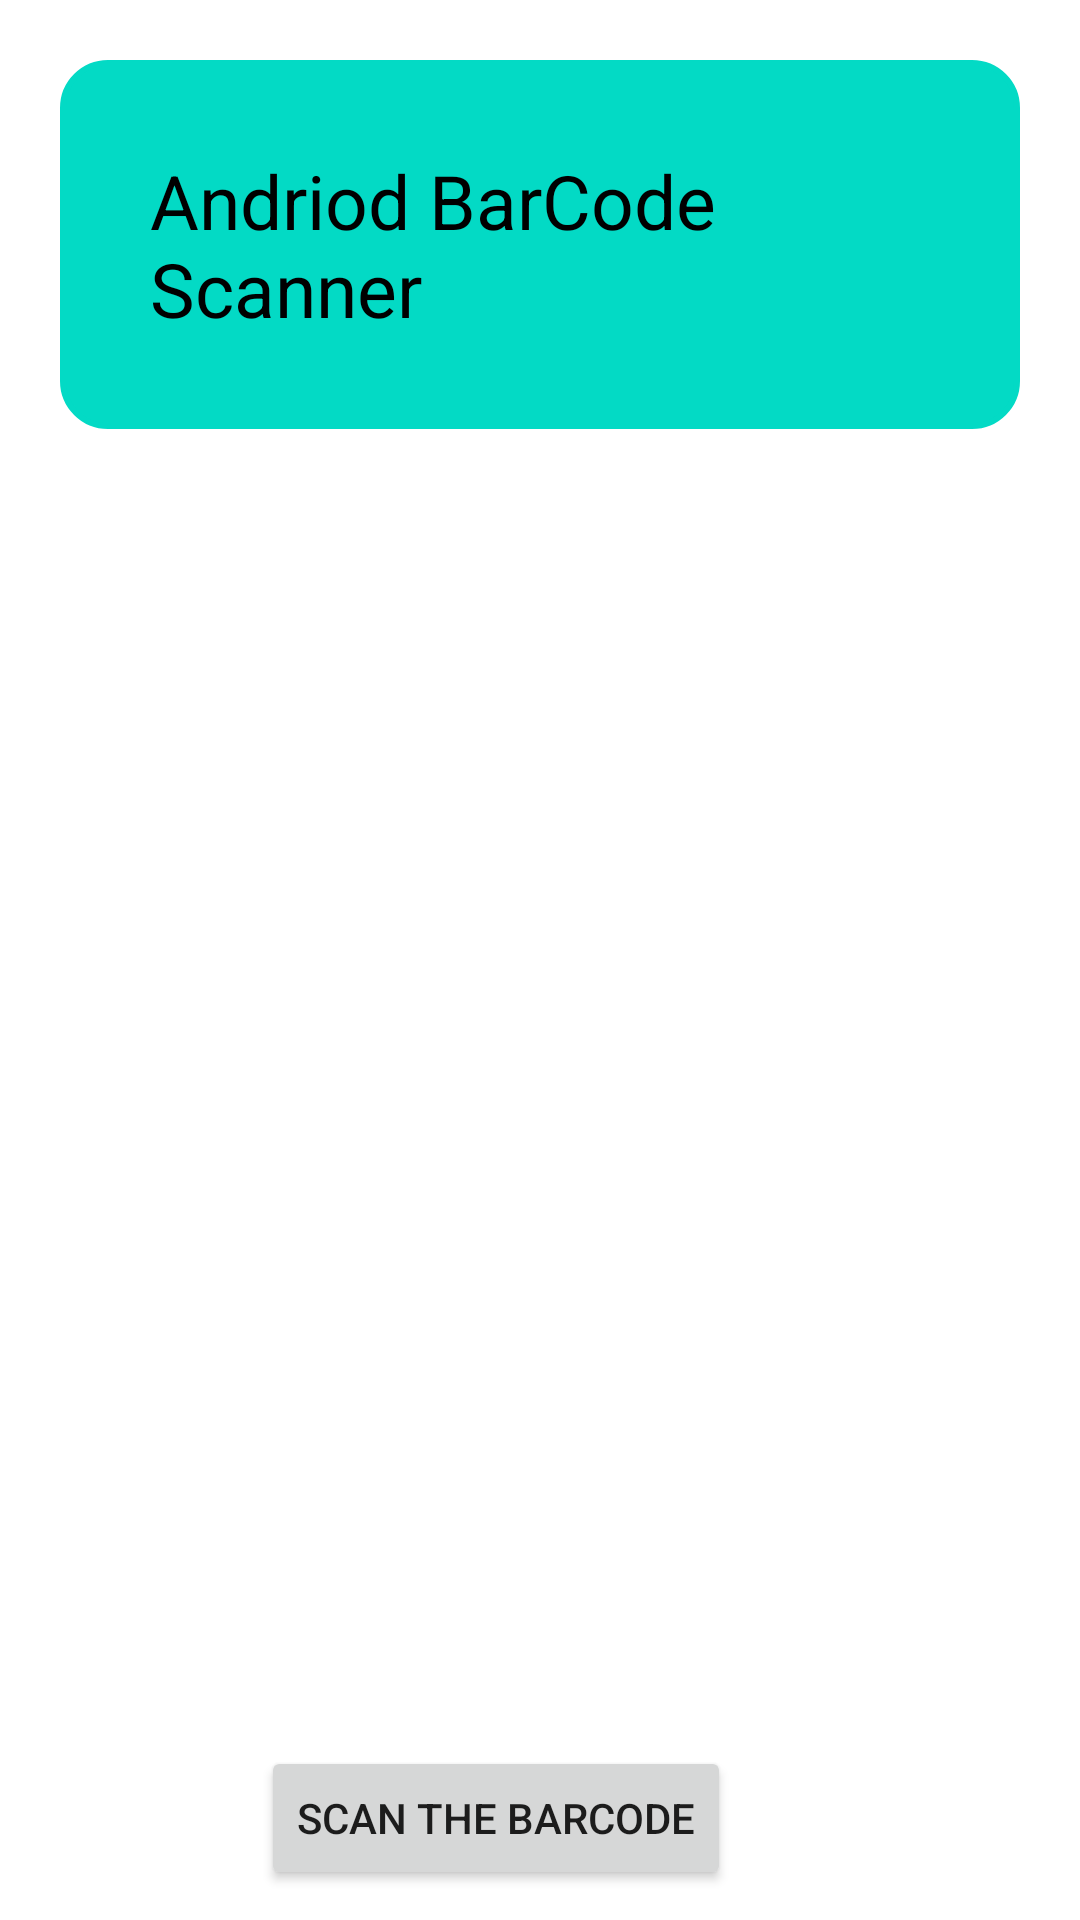

Here is an Android app screen rendered from its layout file. Give the layout XML and the strings, colors and styles it references.
<!-- AndroidManifest.xml: application theme Theme.QRScanner -->
<!-- res/layout/activity_main.xml -->
<?xml version="1.0" encoding="utf-8"?>

<RelativeLayout
    xmlns:android="http://schemas.android.com/apk/res/android"
    xmlns:app="http://schemas.android.com/apk/res-auto"
    xmlns:tools="http://schemas.android.com/tools"
    android:layout_width="match_parent"
    android:layout_height="match_parent"
    tools:context=".MainActivity">

    <LinearLayout
        android:layout_width="wrap_content"
        android:layout_height="wrap_content"
        android:layout_marginStart="20dp"
        android:layout_marginTop="20dp"
        android:layout_marginEnd="20dp"
        android:layout_marginBottom="20dp"
        android:background="@drawable/id_bg_heading"
        android:gravity="center"
        android:orientation="vertical"
        android:padding="30dp"
        android:paddingBottom="25dp">

        <TextView
            android:layout_width="wrap_content"
            android:layout_height="wrap_content"
            android:text="Andriod BarCode Scanner"
            android:textColor="@color/black"
            android:textSize="25sp" />
    </LinearLayout>

    <ImageView
        android:id="@+id/ivQRcode"
        android:layout_width="wrap_content"
        android:layout_height="wrap_content"
        android:src="@drawable/ic_launcher_foreground"
        android:layout_centerInParent="true" />
    <TextView
        android:id="@+id/tvResult"
        android:layout_width="wrap_content"
        android:layout_height="wrap_content"
        android:text="Result"
        android:visibility="gone"
        android:layout_centerInParent="true"
        android:textColor="@color/white"
        />

    <Button
        android:id="@+id/btnscanBarcode"
        android:layout_width="wrap_content"
        android:layout_height="wrap_content"
        android:layout_alignParentStart="true"
        android:layout_alignParentBottom="true"
        android:layout_marginStart="87dp"
        android:layout_marginBottom="10dp"
        android:text="Scan the barcode" />

</RelativeLayout>
<!-- resources referenced by this layout -->
<resources>
  <!-- drawable id_bg_heading (drawable) -->
  <?xml version="1.0" encoding="utf-8"?>
  
  <shape xmlns:android="http://schemas.android.com/apk/res/android">
      <solid android:color="@color/teal_200"/>
      <stroke android:width="2dp" android:color="@color/teal_200"/>
      <corners android:radius="15dp"/>
  </shape>
  <style name="Theme.QRScanner" parent="Theme.MaterialComponents.DayNight.DarkActionBar">
          
          <item name="colorPrimary">@color/purple_500</item>
          <item name="colorPrimaryVariant">@color/purple_700</item>
          <item name="colorOnPrimary">@color/white</item>
          
          <item name="colorSecondary">@color/teal_200</item>
          <item name="colorSecondaryVariant">@color/teal_700</item>
          <item name="colorOnSecondary">@color/black</item>
          
          <item name="android:statusBarColor" tools:targetApi="l">?attr/colorPrimaryVariant</item>
          
      </style>
  <!-- not gathered from this repository: default colours our renderer supplied (Android Studio template values) -->
  <color name="purple_500">#FF6200EE</color>
  <color name="purple_700">#FF3700B3</color>
  <color name="teal_200">#FF03DAC5</color>
  <color name="teal_700">#FF018786</color>
  <color name="black">#FF000000</color>
  <color name="white">#FFFFFFFF</color>
</resources>
